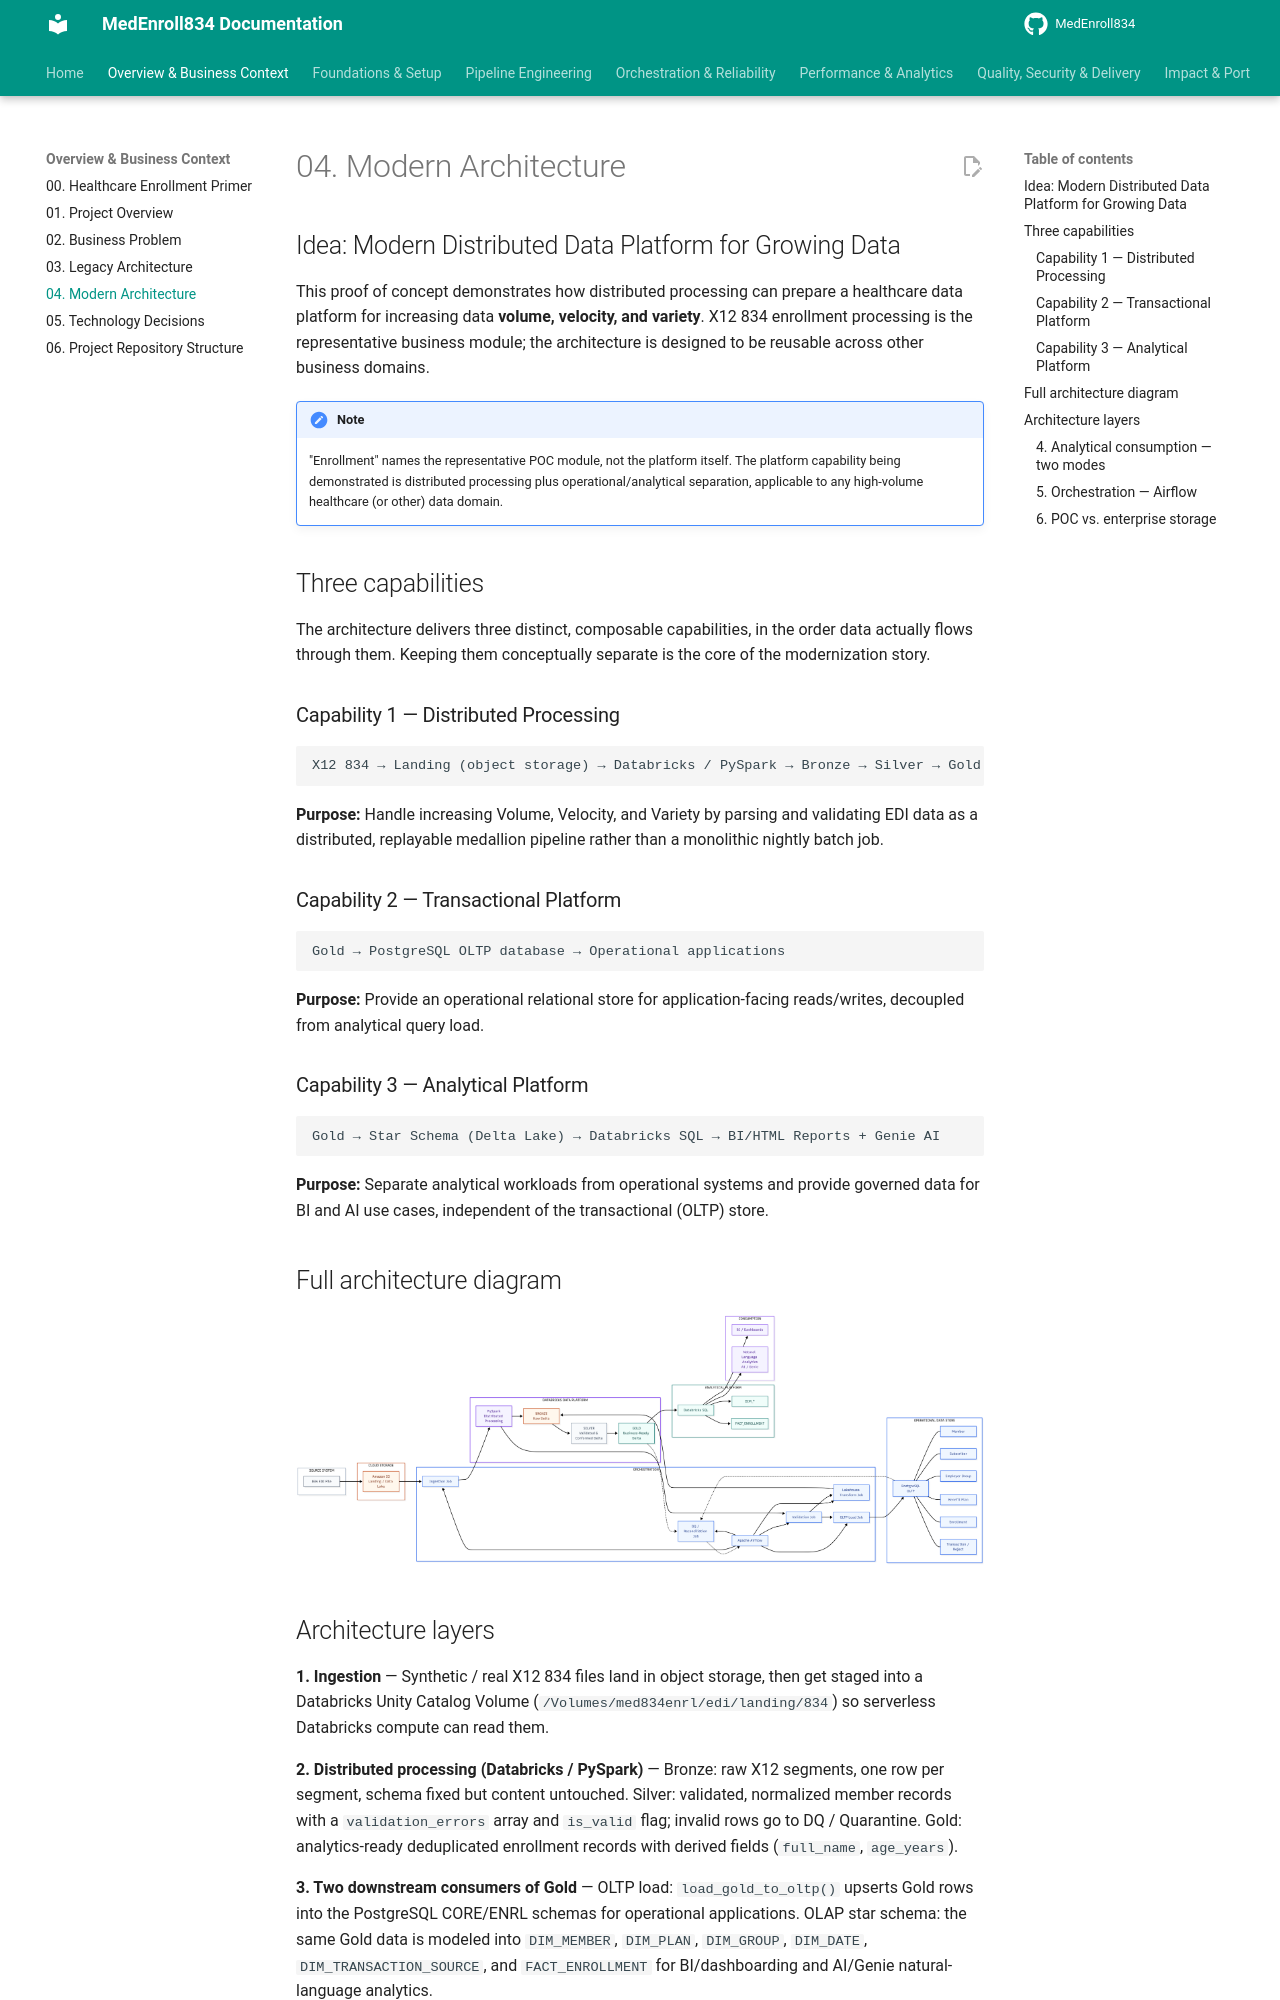

repository: sivabala21/MedEnroll834 · page: 04-modern-architecture/index.html · generator: mkdocs

# 04. Modern Architecture

## Idea: Modern Distributed Data Platform for Growing Data

This proof of concept demonstrates how distributed processing can prepare a
healthcare data platform for increasing data **volume, velocity, and
variety**. X12 834 enrollment processing is the representative business
module; the architecture is designed to be reusable across other business
domains.

!!! note
    "Enrollment" names the representative POC module, not the platform
    itself. The platform capability being demonstrated is distributed
    processing plus operational/analytical separation, applicable to any
    high-volume healthcare (or other) data domain.

## Three capabilities

The architecture delivers three distinct, composable capabilities, in the
order data actually flows through them. Keeping them conceptually separate
is the core of the modernization story.

### Capability 1 — Distributed Processing

```
X12 834 → Landing (object storage) → Databricks / PySpark → Bronze → Silver → Gold
```

**Purpose:** Handle increasing Volume, Velocity, and Variety by parsing and
validating EDI data as a distributed, replayable medallion pipeline rather
than a monolithic nightly batch job.

### Capability 2 — Transactional Platform

```
Gold → PostgreSQL OLTP database → Operational applications
```

**Purpose:** Provide an operational relational store for application-facing
reads/writes, decoupled from analytical query load.

### Capability 3 — Analytical Platform

```
Gold → Star Schema (Delta Lake) → Databricks SQL → BI/HTML Reports + Genie AI
```

**Purpose:** Separate analytical workloads from operational systems and
provide governed data for BI and AI use cases, independent of the
transactional (OLTP) store.

## Full architecture diagram

![Modern Architecture](assets/img/Mordern Architecture.png)

## Architecture layers


**1. Ingestion** — Synthetic / real X12 834 files land in object storage,
then get staged into a Databricks Unity Catalog Volume
(`/Volumes/med834enrl/edi/landing/834`) so serverless Databricks compute can
read them.

**2. Distributed processing (Databricks / PySpark)** — Bronze: raw X12
segments, one row per segment, schema fixed but content untouched. Silver:
validated, normalized member records with a `validation_errors` array and
`is_valid` flag; invalid rows go to DQ / Quarantine. Gold: analytics-ready
deduplicated enrollment records with derived fields (`full_name`,
`age_years`).

**3. Two downstream consumers of Gold** — OLTP load: `load_gold_to_oltp()`
upserts Gold rows into the PostgreSQL CORE/ENRL schemas for operational
applications. OLAP star schema: the same Gold data is modeled into
`DIM_MEMBER`, `DIM_PLAN`, `DIM_GROUP`, `DIM_DATE`,
`DIM_TRANSACTION_SOURCE`, and `FACT_ENROLLMENT` for BI/dashboarding and
AI/Genie natural-language analytics.
